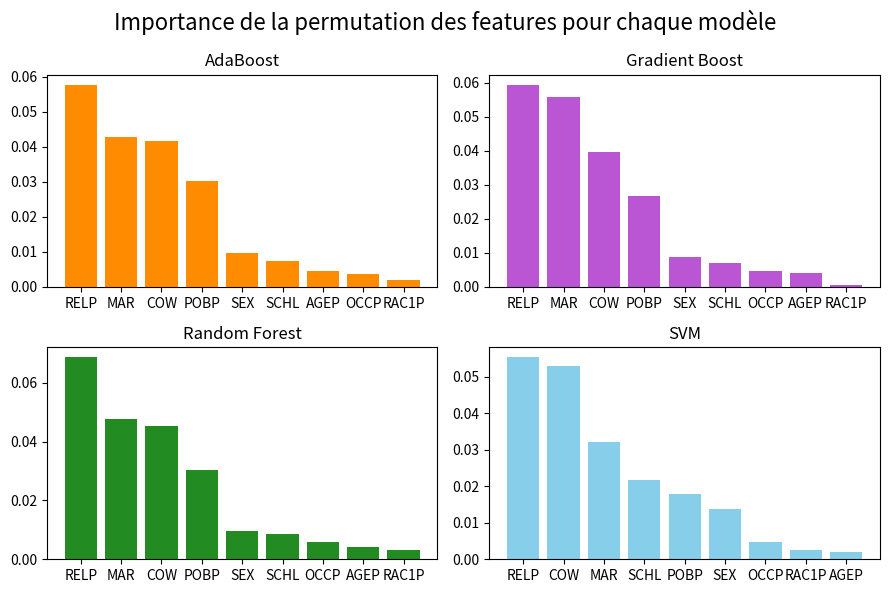

Source code (Python): (Note: this script raises an exception after producing the figure.)
import matplotlib.pyplot as plt
import numpy as np

# Features and importances for each model
feature_names = ['AGEP', 'COW', 'SCHL', 'MAR', 'OCCP', 'POBP', 'RELP', 'SEX', 'RAC1P']
importances_adaboost = np.array([0.0044206, 0.04172735, 0.00746135, 0.04285167, 0.00367957,
                                 0.03017759, 0.05769771, 0.00981219, 0.00201865])
importances_gb = np.array([0.0039862, 0.03950428, 0.00697585, 0.05575572, 0.00454836,
                           0.02657468, 0.05938418, 0.00884119, 0.00056216])
importances_rf = np.array([0.00421617, 0.0452025, 0.00856011, 0.04783442, 0.00574933,
                           0.03048422, 0.06873643, 0.00958222, 0.00304076])
importances_svm = np.array([0.001942, 0.05309825, 0.02166858, 0.03214514, 0.00462502,
                            0.0178868, 0.05539798, 0.01374729, 0.0025297])

# Create a figure with subplots
fig, axs = plt.subplots(2, 2, figsize=(9, 6))
fig.suptitle('Importance de la permutation des features pour chaque modèle', fontsize=16)

# Sort indices based on importances
adaboost_indices = np.argsort(importances_adaboost)[::-1]
gb_indices = np.argsort(importances_gb)[::-1]
rf_indices = np.argsort(importances_rf)[::-1]
svm_indices = np.argsort(importances_svm)[::-1]

# Plot for AdaBoost
axs[0, 0].bar(np.array(feature_names)[adaboost_indices], importances_adaboost[adaboost_indices], color='darkorange')
axs[0, 0].set_title('AdaBoost')

# Plot for Gradient Boost
axs[0, 1].bar(np.array(feature_names)[gb_indices], importances_gb[gb_indices], color='mediumorchid')
axs[0, 1].set_title('Gradient Boost')

# Plot for Random Forest
axs[1, 0].bar(np.array(feature_names)[rf_indices], importances_rf[rf_indices], color='forestgreen')
axs[1, 0].set_title('Random Forest')

# Plot for SVM
axs[1, 1].bar(np.array(feature_names)[svm_indices], importances_svm[svm_indices], color='skyblue')
axs[1, 1].set_title('SVM')

# Display the plot
plt.tight_layout()
plt.savefig('plots/pdf/permutations.pdf')